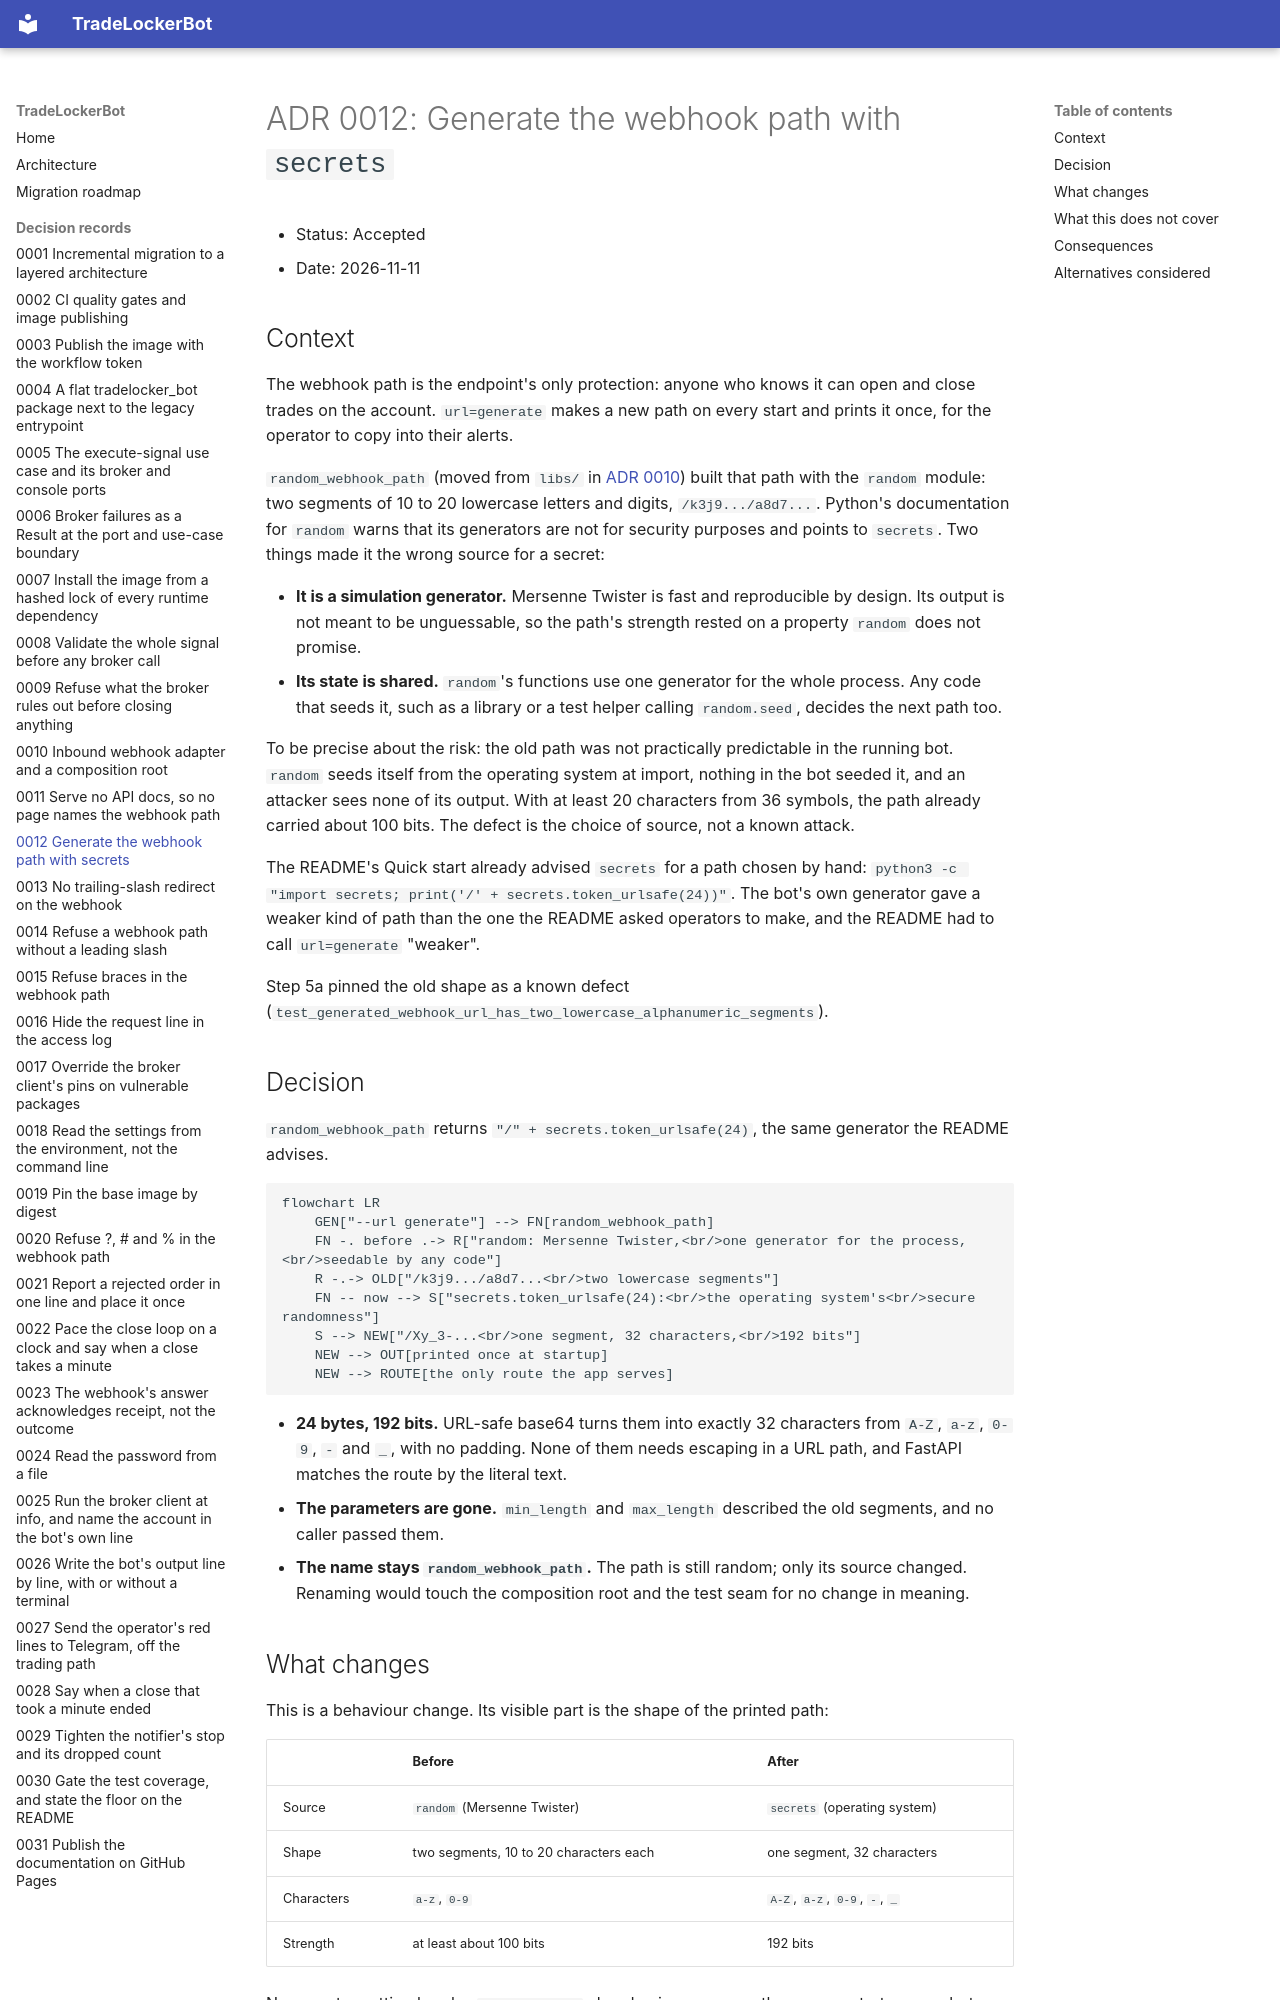

repository: Akinzou/TradeLockerBot · page: adr/0012-generate-the-webhook-path-with-secrets/index.html · generator: mkdocs

# ADR 0012: Generate the webhook path with `secrets`

- Status: Accepted
- Date: 2026-11-11

## Context

The webhook path is the endpoint's only protection: anyone who knows it can
open and close trades on the account. `url=generate` makes a new path on
every start and prints it once, for the operator to copy into their alerts.

`random_webhook_path` (moved from `libs/` in
[ADR 0010](0010-webhook-adapter-and-composition-root.md)) built that path
with the `random` module: two segments of 10 to 20 lowercase letters and
digits, `/k3j9.../a8d7...`. Python's documentation for `random` warns that
its generators are not for security purposes and points to `secrets`.
Two things made it the wrong source for a secret:

- **It is a simulation generator.** Mersenne Twister is fast and
  reproducible by design. Its output is not meant to be unguessable, so the
  path's strength rested on a property `random` does not promise.
- **Its state is shared.** `random`'s functions use one generator for the
  whole process. Any code that seeds it, such as a library or a test helper
  calling `random.seed`, decides the next path too.

To be precise about the risk: the old path was not practically predictable
in the running bot. `random` seeds itself from the operating system at
import, nothing in the bot seeded it, and an attacker sees none of its
output. With at least 20 characters from 36 symbols, the path already
carried about 100 bits. The defect is the choice of source, not a known
attack.

The README's Quick start already advised `secrets` for a path chosen by
hand: `python3 -c "import secrets; print('/' + secrets.token_urlsafe(24))"`.
The bot's own generator gave a weaker kind of path than the one the README
asked operators to make, and the README had to call `url=generate` "weaker".

Step 5a pinned the old shape as a known defect
(`test_generated_webhook_url_has_two_lowercase_alphanumeric_segments`).

## Decision

`random_webhook_path` returns `"/" + secrets.token_urlsafe(24)`, the same
generator the README advises.

```mermaid
flowchart LR
    GEN["--url generate"] --> FN[random_webhook_path]
    FN -. before .-> R["random: Mersenne Twister,<br/>one generator for the process,<br/>seedable by any code"]
    R -.-> OLD["/k3j9.../a8d7...<br/>two lowercase segments"]
    FN -- now --> S["secrets.token_urlsafe(24):<br/>the operating system's<br/>secure randomness"]
    S --> NEW["/Xy_3-...<br/>one segment, 32 characters,<br/>192 bits"]
    NEW --> OUT[printed once at startup]
    NEW --> ROUTE[the only route the app serves]
```

- **24 bytes, 192 bits.** URL-safe base64 turns them into exactly 32
  characters from `A-Z`, `a-z`, `0-9`, `-` and `_`, with no padding. None of
  them needs escaping in a URL path, and FastAPI matches the route by the
  literal text.
- **The parameters are gone.** `min_length` and `max_length` described the
  old segments, and no caller passed them.
- **The name stays `random_webhook_path`.** The path is still random; only
  its source changed. Renaming would touch the composition root and the test
  seam for no change in meaning.
